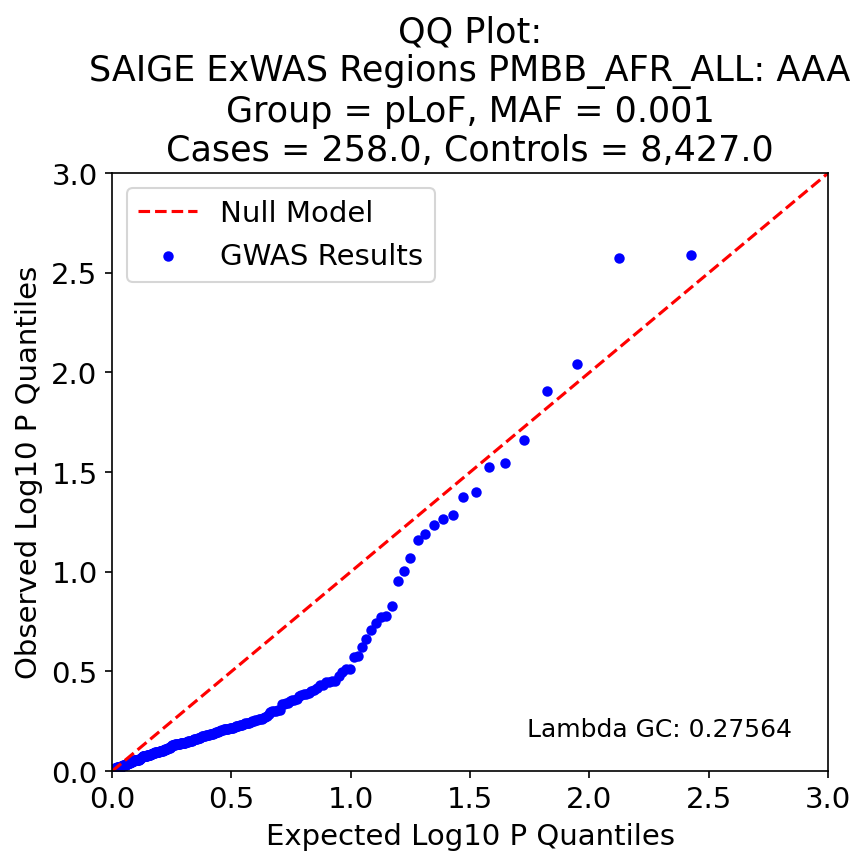

Values plotted in this chart, from the file beside it:
, P, Exp P, Log P, Log Exp P
82, 0.00258, 0.003745, 2.588, 2.427
41, 0.002673, 0.007491, 2.573, 2.125
89, 0.009032, 0.01124, 2.044, 1.949
38, 0.01235, 0.01498, 1.908, 1.824
112, 0.02182, 0.01873, 1.661, 1.728
65, 0.02846, 0.02247, 1.546, 1.648
5, 0.02965, 0.02622, 1.528, 1.581
158, 0.03973, 0.02996, 1.401, 1.523
244, 0.04199, 0.03371, 1.377, 1.472
126, 0.0516, 0.03745, 1.287, 1.427
10, 0.05432, 0.0412, 1.265, 1.385
144, 0.05836, 0.04494, 1.234, 1.347
149, 0.06451, 0.04869, 1.19, 1.313
206, 0.06892, 0.05243, 1.162, 1.28
250, 0.08555, 0.05618, 1.068, 1.25
43, 0.09872, 0.05993, 1.006, 1.222
256, 0.1111, 0.06367, 0.954, 1.196
32, 0.1478, 0.06742, 0.83, 1.171
225, 0.1668, 0.07116, 0.778, 1.148
161, 0.1689, 0.07491, 0.772, 1.125
6, 0.1799, 0.07865, 0.745, 1.104
156, 0.1966, 0.0824, 0.706, 1.084
31, 0.2177, 0.08614, 0.662, 1.065
163, 0.2389, 0.08989, 0.622, 1.046
148, 0.2651, 0.09363, 0.577, 1.029
117, 0.2692, 0.09738, 0.57, 1.012
27, 0.3074, 0.1011, 0.512, 0.995
78, 0.3081, 0.1049, 0.511, 0.979
227, 0.32, 0.1086, 0.495, 0.964
9, 0.3324, 0.1124, 0.478, 0.949
204, 0.3512, 0.1161, 0.454, 0.935
223, 0.3514, 0.1199, 0.454, 0.921
24, 0.3557, 0.1236, 0.449, 0.908
207, 0.3586, 0.1273, 0.445, 0.895
221, 0.3715, 0.1311, 0.43, 0.882
162, 0.3717, 0.1348, 0.43, 0.87
13, 0.3829, 0.1386, 0.417, 0.858
77, 0.3901, 0.1423, 0.409, 0.847
131, 0.3949, 0.1461, 0.403, 0.835
264, 0.4062, 0.1498, 0.391, 0.824
193, 0.4084, 0.1536, 0.389, 0.814
234, 0.4084, 0.1573, 0.389, 0.803
228, 0.416, 0.161, 0.381, 0.793
88, 0.4216, 0.1648, 0.375, 0.783
174, 0.4359, 0.1685, 0.361, 0.773
20, 0.4373, 0.1723, 0.359, 0.764
62, 0.4383, 0.176, 0.358, 0.754
212, 0.4435, 0.1798, 0.353, 0.745
266, 0.4542, 0.1835, 0.343, 0.736
260, 0.4572, 0.1873, 0.34, 0.728
237, 0.461, 0.191, 0.336, 0.719
115, 0.461, 0.1948, 0.336, 0.711
53, 0.4951, 0.1985, 0.305, 0.702
11, 0.4966, 0.2022, 0.304, 0.694
160, 0.4992, 0.206, 0.302, 0.686
12, 0.5005, 0.2097, 0.301, 0.678
259, 0.5017, 0.2135, 0.3, 0.671
96, 0.504, 0.2172, 0.298, 0.663
261, 0.5153, 0.221, 0.288, 0.656
36, 0.5293, 0.2247, 0.276, 0.648
... 207 more rows
